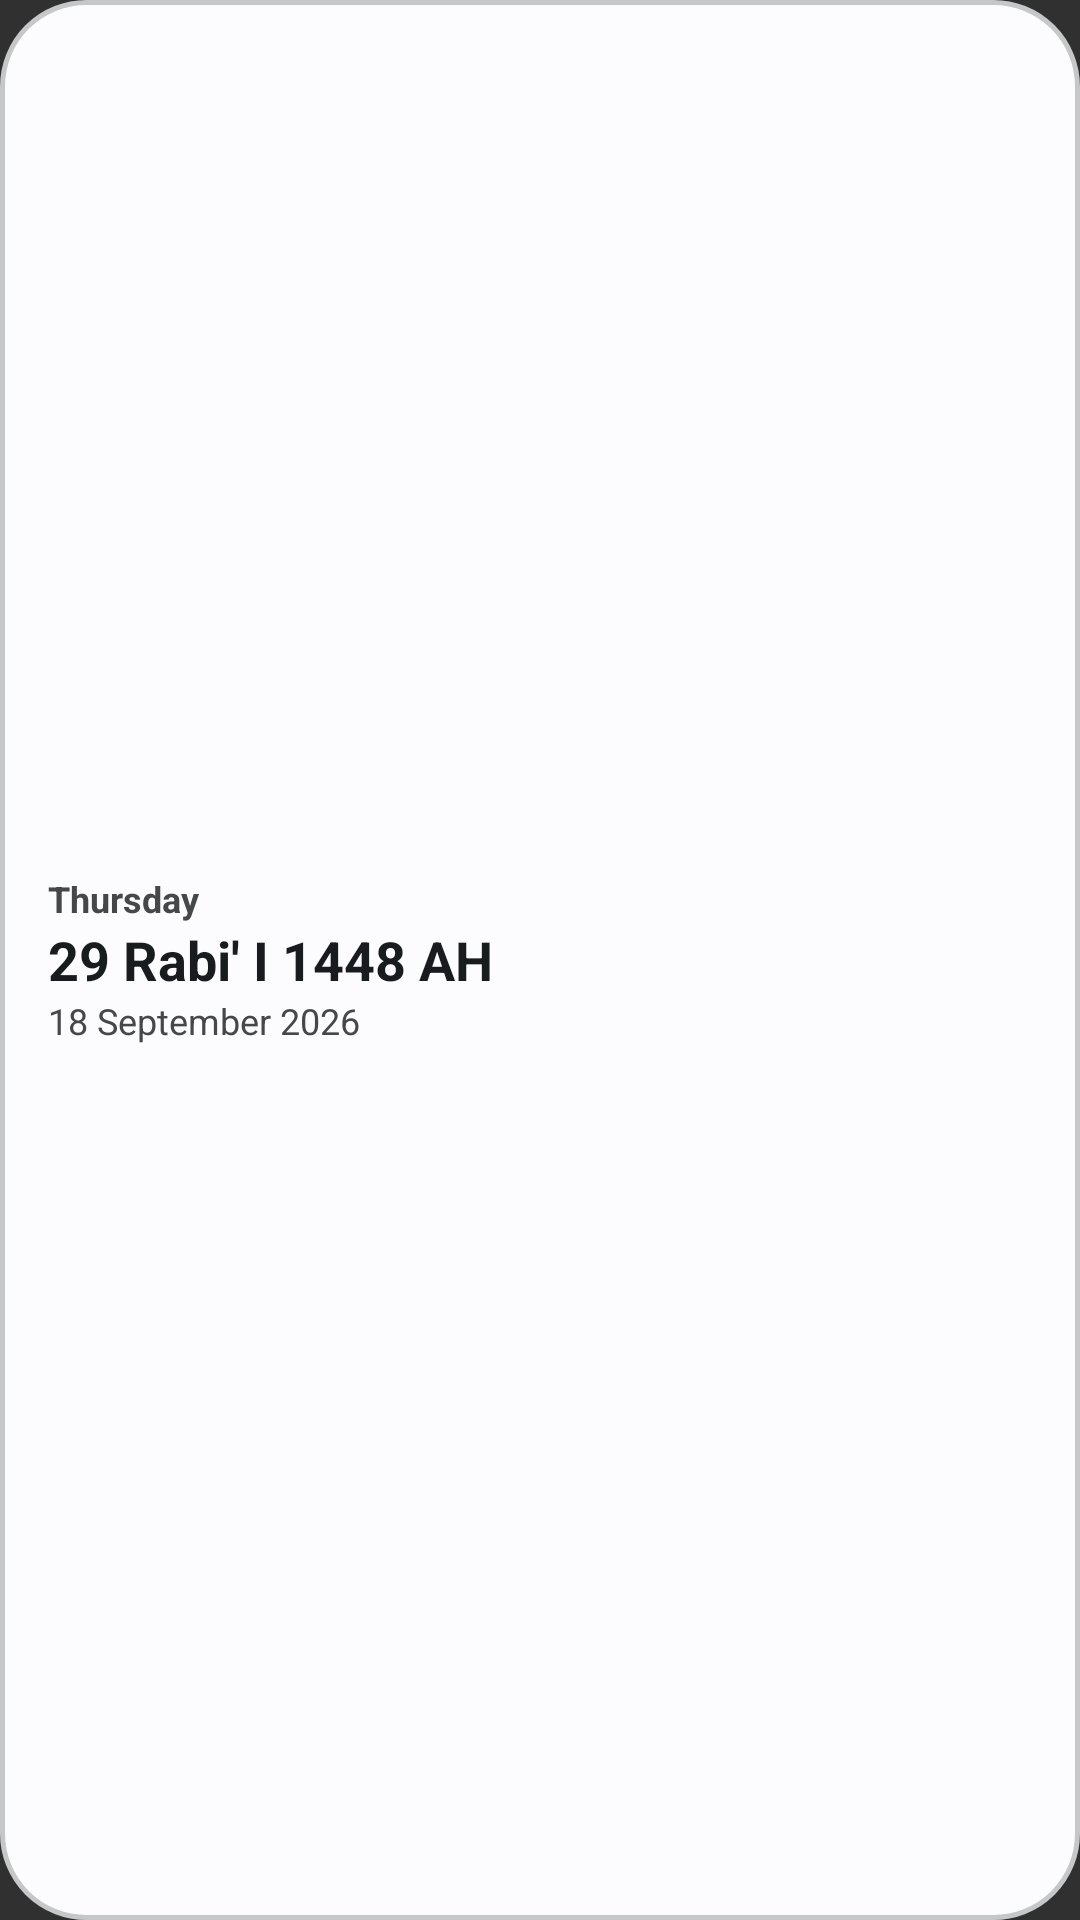

Write the Android layout XML for this screen, with the resource values it uses.
<!-- AndroidManifest.xml: application theme Theme.DeenCompanion -->
<!-- res/layout/date_widget_preview.xml -->
<?xml version="1.0" encoding="utf-8"?>
<LinearLayout xmlns:android="http://schemas.android.com/apk/res/android"
    android:id="@android:id/background"
    android:layout_width="match_parent"
    android:layout_height="match_parent"
    android:background="@drawable/widget_background"
    android:gravity="center_vertical"
    android:orientation="vertical"
    android:padding="16dp">

    <TextView
        style="@style/WidgetPreviewLabel"
        android:text="@string/preview_date_weekday" />

    <TextView
        style="@style/WidgetPreviewTitle"
        android:text="@string/preview_date_hijri" />

    <TextView
        style="@style/WidgetPreviewLabel"
        android:textStyle="normal"
        android:text="@string/preview_date_gregorian" />

</LinearLayout>
<!-- resources referenced by this layout -->
<resources>
  <!-- drawable widget_background (drawable) -->
  <?xml version="1.0" encoding="utf-8"?>
  <shape xmlns:android="http://schemas.android.com/apk/res/android">
      <solid android:color="@color/widget_background" />
      <corners android:radius="28dp" />
      <stroke android:width="1.5dp" android:color="@color/widget_border" />
  </shape>
  <string name="preview_date_gregorian" translatable="false">18 September 2026</string>
  <string name="preview_date_hijri" translatable="false">29 Rabi\' I 1448 AH</string>
  <string name="preview_date_weekday" translatable="false">Thursday</string>
  <style name="WidgetPreviewLabel">
          <item name="android:layout_width">match_parent</item>
          <item name="android:layout_height">wrap_content</item>
          <item name="android:textColor">@color/widget_text_secondary</item>
          <item name="android:textSize">12sp</item>
          <item name="android:textStyle">bold</item>
      </style>
  <style name="WidgetPreviewTitle">
          <item name="android:layout_width">match_parent</item>
          <item name="android:layout_height">wrap_content</item>
          <item name="android:textColor">@color/widget_text_primary</item>
          <item name="android:textSize">18sp</item>
          <item name="android:textStyle">bold</item>
      </style>
  <style name="Theme.DeenCompanion" parent="android:Theme.Material.NoActionBar">
      </style>
  <color name="widget_background">#FAF8F5</color>
  <color name="widget_border">#E6E1DA</color>
  <color name="widget_text_secondary">#7A726C</color>
  <color name="widget_text_primary">#2C2724</color>
</resources>
